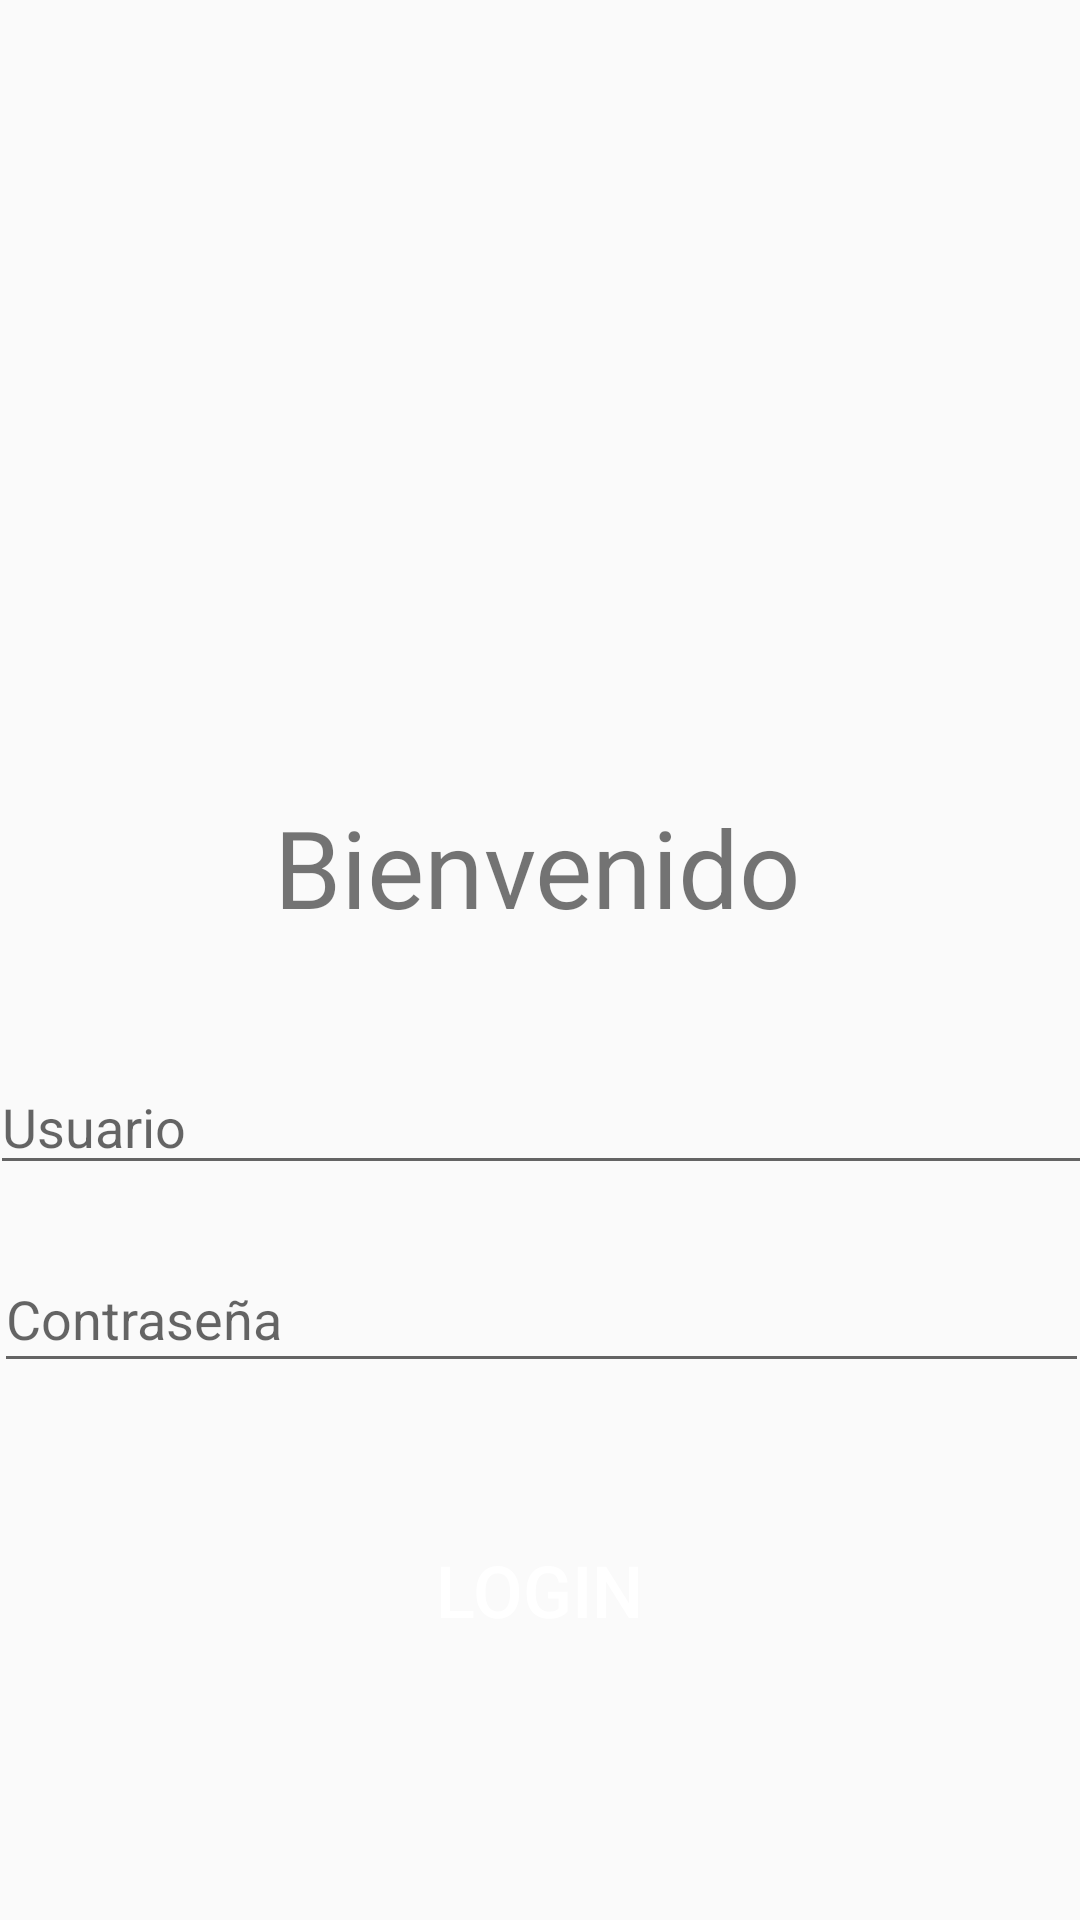

This screen was rendered from an Android layout file. Write that file and the resources it references.
<!-- AndroidManifest.xml: application theme Theme.AppCompat.DayNight.NoActionBar -->
<!-- res/layout/activity_login_screen.xml -->
<?xml version="1.0" encoding="utf-8"?>
<androidx.constraintlayout.widget.ConstraintLayout xmlns:android="http://schemas.android.com/apk/res/android"
    xmlns:app="http://schemas.android.com/apk/res-auto"
    xmlns:tools="http://schemas.android.com/tools"
    android:layout_width="match_parent"
    android:layout_height="match_parent"
    tools:context=".LoginScreen">

    <Button
        android:id="@+id/login"
        android:layout_width="244dp"
        android:layout_height="50dp"
        android:layout_marginTop="44dp"
        android:background="@drawable/button_rounded"
        android:text="LOGIN"
        android:textColor="#FFFFFF"
        android:textSize="24sp"
        app:backgroundTint="#3F51B5"
        app:layout_constraintEnd_toEndOf="parent"
        app:layout_constraintHorizontal_bias="0.497"
        app:layout_constraintStart_toStartOf="parent"
        app:layout_constraintTop_toBottomOf="@+id/editTextTextPassword" />

    <ImageView
        android:id="@+id/imageView"
        android:layout_width="330dp"
        android:layout_height="305dp"
        android:layout_marginTop="28dp"
        app:layout_constraintEnd_toEndOf="parent"
        app:layout_constraintHorizontal_bias="0.493"
        app:layout_constraintStart_toStartOf="parent"
        app:layout_constraintTop_toTopOf="parent"
        app:srcCompat="@drawable/logo" />
    <EditText
        android:id="@+id/editTextTextPersonName"
        android:layout_width="368dp"
        android:layout_height="42dp"
        android:layout_marginTop="20dp"
        android:ems="10"
        android:hint="Usuario"
        android:inputType="textPersonName"
        app:layout_constraintEnd_toEndOf="parent"
        app:layout_constraintHorizontal_bias="0.488"
        app:layout_constraintStart_toStartOf="parent"
        app:layout_constraintTop_toBottomOf="@+id/imageView" />

    <EditText
        android:id="@+id/editTextTextPassword"
        android:layout_width="365dp"
        android:layout_height="46dp"
        android:layout_marginTop="20dp"
        android:ems="10"
        android:hint="Contraseña"
        android:inputType="textPassword"
        app:layout_constraintEnd_toEndOf="parent"
        app:layout_constraintStart_toStartOf="parent"
        app:layout_constraintTop_toBottomOf="@+id/editTextTextPersonName" />
    <TextView
        android:id="@+id/textView"
        android:layout_width="wrap_content"
        android:layout_height="wrap_content"
        android:layout_marginBottom="20dp"
        android:text="Bienvenido"
        android:textSize="36sp"
        app:layout_constraintBottom_toBottomOf="@+id/imageView"
        app:layout_constraintEnd_toEndOf="parent"
        app:layout_constraintHorizontal_bias="0.497"
        app:layout_constraintStart_toStartOf="parent" />

</androidx.constraintlayout.widget.ConstraintLayout>
<!-- resources referenced by this layout -->
<resources>

</resources>
